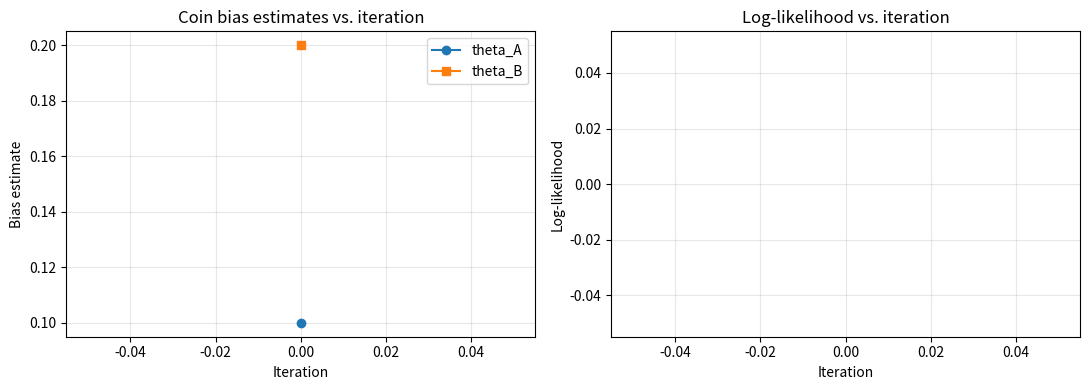

Reproduce this figure in Python. (Note: this script raises an exception after producing the figure.)
import numpy as np
import matplotlib.pyplot as plt
from scipy.stats import norm

rng = np.random.default_rng(42)

# Observed head counts (from Dempster et al. 1977 classic example)
heads = np.array([5, 9, 8, 4, 7], dtype=float)
n_flips = 10

# EM for two biased coins
def em_coins(heads, n_flips, theta_A_init=0.1, theta_B_init=0.2, n_iter=20):
    theta_A = theta_A_init
    theta_B = theta_B_init
    history = [(theta_A, theta_B)]
    log_likelihoods = []

    for _ in range(n_iter):
        # E-step: compute responsibilities and normalize them
        pass


        # Log-likelihood of observed data (marginalizing over z)


        # M-step: update theta estimates and append to history
        


    return np.array(history), np.array(log_likelihoods)


history, log_likelihoods = em_coins(heads, n_flips)

print(f"Final estimates:  theta_A = {history[-1][0]:.4f}   theta_B = {history[-1][1]:.4f}")

fig, axes = plt.subplots(1, 2, figsize=(11, 4))

# Parameter convergence
ax = axes[0]
ax.plot(history[:, 0], marker='o', label='theta_A')
ax.plot(history[:, 1], marker='s', label='theta_B')
ax.set_xlabel('Iteration')
ax.set_ylabel('Bias estimate')
ax.set_title('Coin bias estimates vs. iteration')
ax.legend()
ax.grid(True, alpha=0.3)

# Log-likelihood (should be non-decreasing)
ax = axes[1]
ax.plot(log_likelihoods, marker='o', color='C2')
ax.set_xlabel('Iteration')
ax.set_ylabel('Log-likelihood')
ax.set_title('Log-likelihood vs. iteration')
ax.grid(True, alpha=0.3)

plt.tight_layout()
plt.show()

# Ground-truth parameters (used only for data generation)
K = 3
true_mu    = np.array([-8.0, 0.0, 6.0])
true_sigma = np.array([0.8, 1.2, 0.6])
true_pi    = np.array([0.3, 0.4, 0.3])
N = 400

# Generate data
z_true = rng.choice(K, size=N, p=true_pi)
X = rng.normal(true_mu[z_true], true_sigma[z_true])

print(f"Generated {N} samples from a {K}-component GMM")
print(f"True mu:    {true_mu}")
print(f"True sigma: {true_sigma}")
print(f"True pi:    {true_pi}")

def gaussian_pdf(x, mu, sigma):
    return norm.pdf(x, loc=mu, scale=sigma)


def em_gmm(X, K, n_iter=50, seed=7):
    rng_local = np.random.default_rng(seed)
    N = len(X)

    # Random initialization
    pass

    elbo_history = []
    snapshots = []  # store (mu, sigma, pi, gamma) at selected iterations

    for it in range(n_iter):
        # E-step: responsibilities
        # gamma_mat shape: (N, K)
        pass


        # ELBO


        # Append some snapshot of the parameters for later visualization
        if it in (0, 1, 2, 4, 9, n_iter - 1):
            snapshots.append((it, mu.copy(), sigma.copy(), pi.copy(), gamma_mat.copy()))
            

        # M-step: parameter updates




    return mu, sigma, pi, np.array(elbo_history), snapshots


mu_fit, sigma_fit, pi_fit, elbo_history, snapshots = em_gmm(X, K, n_iter=50)

print("\nRecovered parameters:")
print(f"  mu:    {np.sort(mu_fit).round(3)}")
print(f"  sigma: {sigma_fit[np.argsort(mu_fit)].round(3)}")
print(f"  pi:    {pi_fit[np.argsort(mu_fit)].round(3)}")

# Multi-panel plot: GMM fit at selected iterations
x_grid = np.linspace(X.min() - 1, X.max() + 1, 400)
colors = ['C0', 'C1', 'C2']

n_snap = len(snapshots)
fig, axes = plt.subplots(2, 3, figsize=(14, 7))
axes = axes.flatten()

for ax, (it, mu_s, sigma_s, pi_s, gamma_s) in zip(axes, snapshots):
    ax.hist(X, bins=40, density=True, color='lightgray', edgecolor='white', label='data')

    # Plot individual components and mixture
    mixture = np.zeros_like(x_grid)
    for j in range(K):
        comp = pi_s[j] * gaussian_pdf(x_grid, mu_s[j], sigma_s[j])
        ax.plot(x_grid, comp, '--', color=colors[j], alpha=1.0,
                label=f'comp {j+1}')
        mixture += comp
    ax.plot(x_grid, mixture, 'k-', linewidth=1, label='mixture', alpha=0.5)

    ax.set_title(f'Iteration {it}')
    ax.set_xlabel('x')
    ax.set_ylabel('density')
    ax.grid(True, alpha=0.3)
    if it == 0:
        ax.legend(fontsize=7)

plt.suptitle('GMM fitted by EM — snapshots over iterations', fontsize=13)
plt.tight_layout()
plt.show()

# ELBO vs iteration
fig, ax = plt.subplots(figsize=(7, 4))
ax.plot(elbo_history, marker='o', markersize=4, color='C3')
ax.set_xlabel('Iteration')
ax.set_ylabel('ELBO')
ax.set_title('ELBO vs. iteration')
ax.grid(True, alpha=0.3)
plt.tight_layout()
plt.show()

# Summary: ground truth vs recovered
order = np.argsort(mu_fit)
print("Parameter recovery (sorted by mu):")
print(f"{'':10s}  {'mu (true)':>12s}  {'mu (fit)':>10s}  {'sigma (true)':>14s}  {'sigma (fit)':>12s}  {'pi (true)':>10s}  {'pi (fit)':>10s}")
for rank, j in enumerate(order):
    t = rank  # assumes sorted true params
    print(f"Component {rank+1}  {true_mu[rank]:>12.3f}  {mu_fit[j]:>10.3f}  "
          f"{true_sigma[rank]:>14.3f}  {sigma_fit[j]:>12.3f}  "
          f"{true_pi[rank]:>10.3f}  {pi_fit[j]:>10.3f}")
